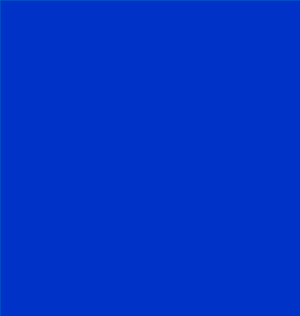
t = 0.00 s
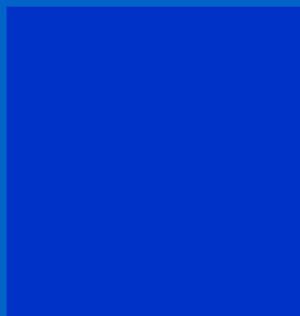
t = 0.25 s
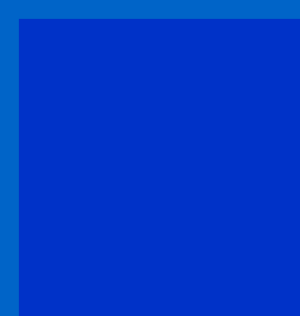
t = 0.75 s
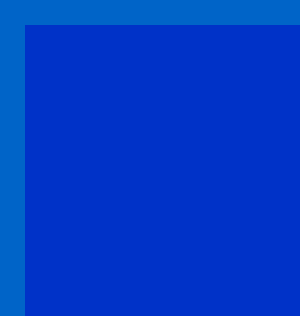
t = 1.00 s
t = 1.25 s: frame unchanged from t = 0.75 s, image omitted
t = 1.75 s: frame unchanged from t = 0.25 s, image omitted

The animated SVG that drew these frames (rendered in a browser with its animation timeline set to each time). Animation: 1 SMIL element (animate=1); one cycle of 2.00 s, repeats indefinitely.

<svg id='svgelem' height='1000' xmlns='http://www.w3.org/2000/svg'>
<rect width='600' height='600' style='fill:rgb(0,50,200);stroke-width:1px;stroke:rgb(0,100,200)'> 

<animate attributeName='stroke-width' values='1px;50px;1px;' dur='2s' repeatCount='indefinite'/>


</rect>

</svg>
